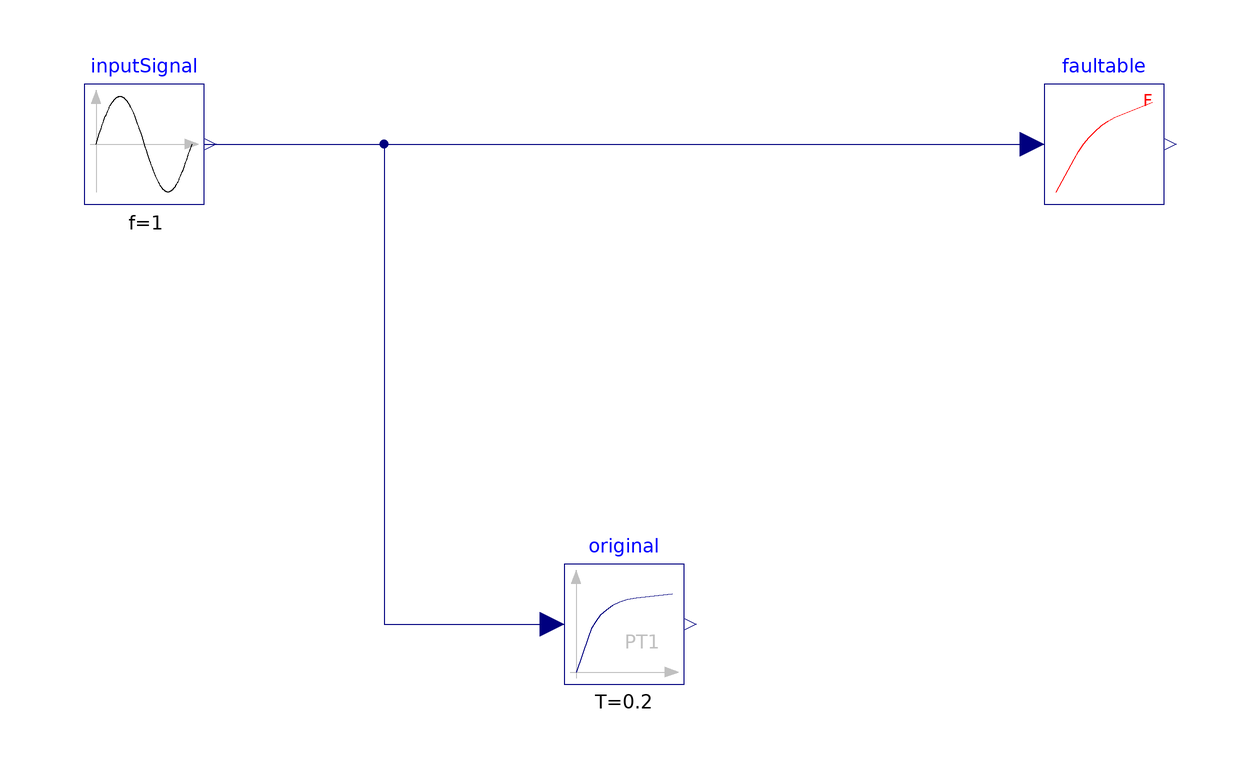

Above is the diagram view of the following Modelica model: its components placed by their Placement annotations and its connect equations drawn as lines.

model FirstOrderBaseline "Executable FirstOrder Normal equivalence test"
  Modelica.Blocks.Sources.Sine inputSignal(amplitude=2,f=1,offset=0.5) annotation(Placement(transformation(extent={{-90,30},{-70,50}})));
  Modelica.Blocks.Continuous.FirstOrder original(k=2,T=0.2,y_start=0,initType=Modelica.Blocks.Types.Init.InitialOutput) annotation(Placement(transformation(extent={{-10,-50},{10,-30}})));
  FaultReplacementLibrary.Blocks.Continuous.FaultableFirstOrder faultable(k=2,T=0.2,y_start=0,initType=Modelica.Blocks.Types.Init.InitialOutput,severity=0) annotation(Placement(transformation(extent={{70,30},{90,50}})));
equation
  connect(inputSignal.y,original.u)
    annotation(Line(points={{-70,40},{-40,40},{-40,-40},{-10,-40}}, color={0,0,127})); connect(inputSignal.y,faultable.u)
    annotation(Line(points={{-70,40},{70,40}}, color={0,0,127}));
  assert(noEvent(abs(original.y-faultable.y)<1e-7),"FirstOrder Normal baseline mismatch");
  annotation(
    Documentation(info="<html><p>用法：直接仿真 FirstOrderBaseline。该测试把名义 MSL 元件与 severity=0 的故障增强元件置于相同激励下，并以断言检查关键物理量的一致性；断言通过即表示 Normal 基线等价。</p></html>"),
    experiment(StopTime=1,Tolerance=1e-8));
end FirstOrderBaseline;